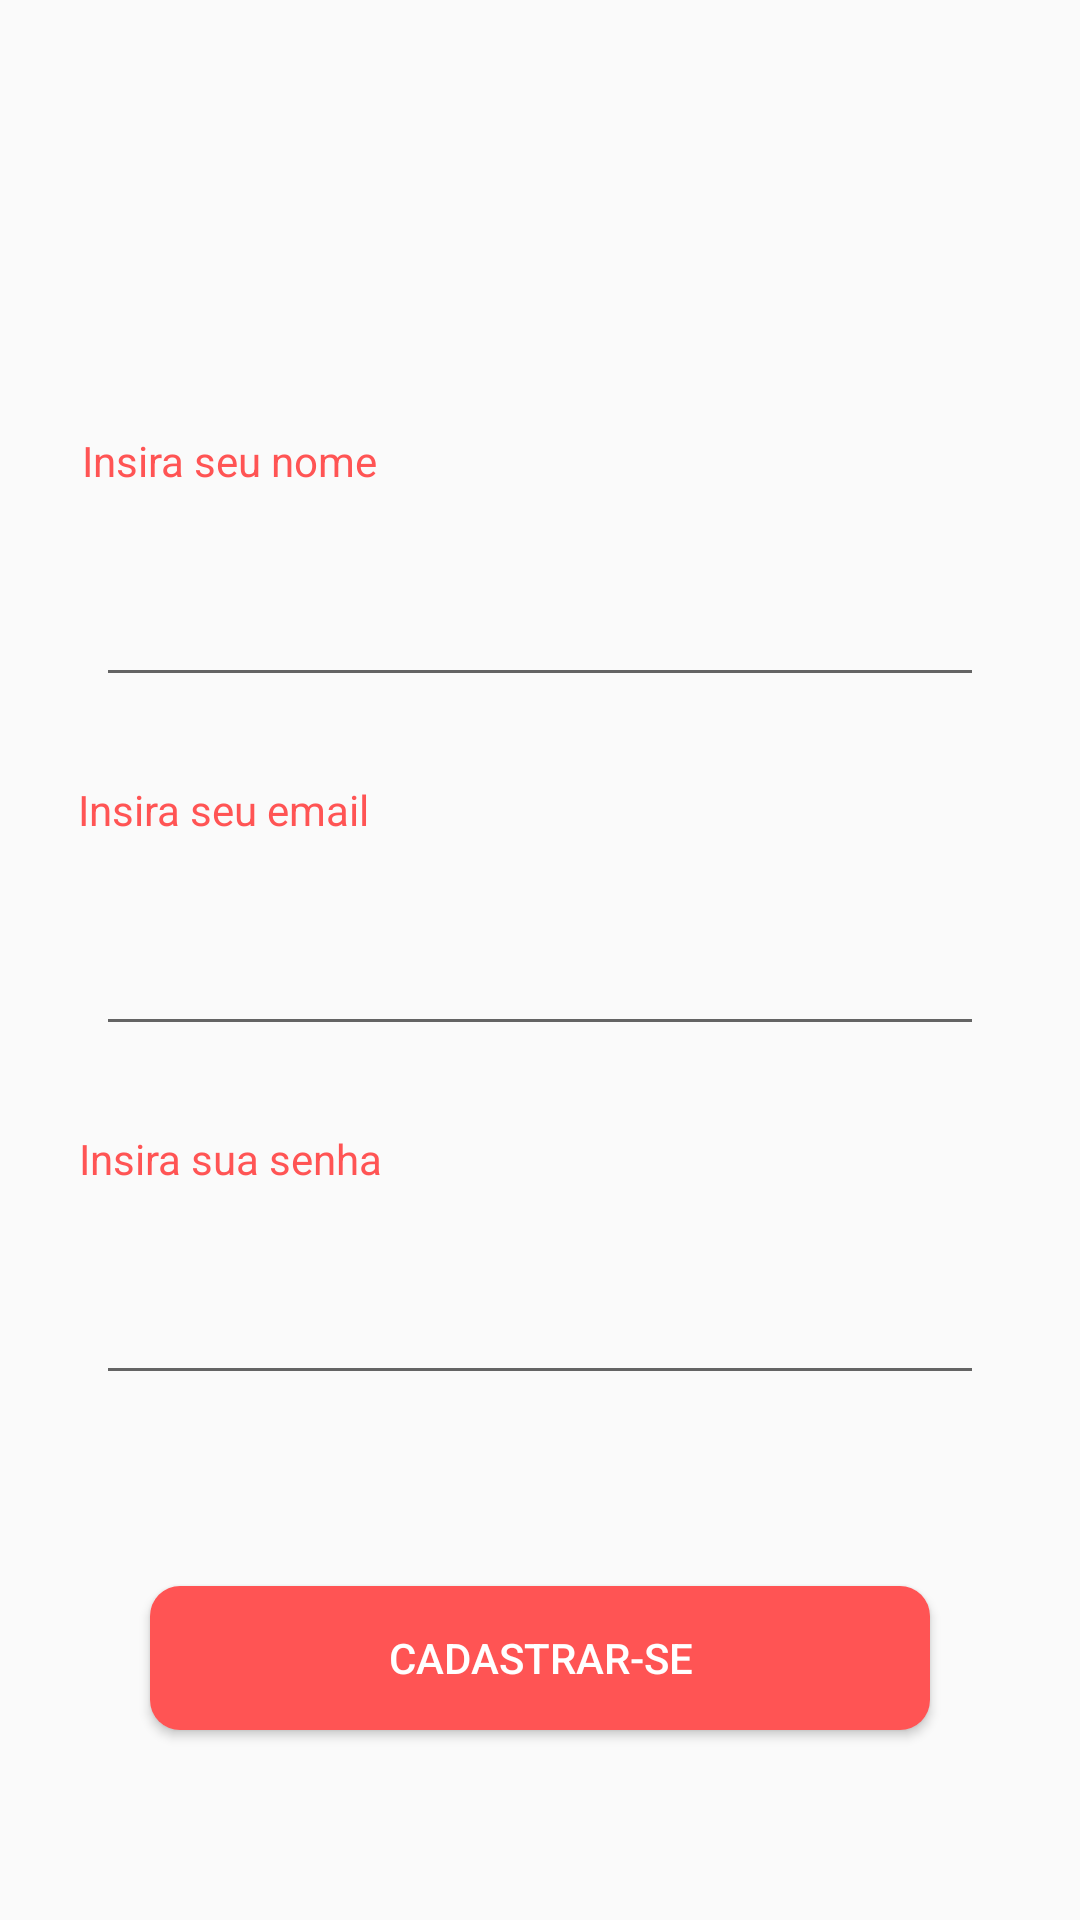

Reconstruct the res/layout file that produces this screen, plus the resources it refers to.
<!-- AndroidManifest.xml: application theme AppTheme -->
<!-- res/layout/activity_register.xml -->
<?xml version="1.0" encoding="utf-8"?>
<androidx.constraintlayout.widget.ConstraintLayout xmlns:android="http://schemas.android.com/apk/res/android"
    xmlns:app="http://schemas.android.com/apk/res-auto"
    xmlns:tools="http://schemas.android.com/tools"
    android:layout_width="match_parent"
    android:layout_height="match_parent"
    tools:context=".views.activity.RegisterActivity">

    <TextView
        android:id="@+id/emailLabelRegister"
        android:layout_width="130dp"
        android:layout_height="0dp"
        android:layout_marginTop="28dp"
        android:text="Insira seu email"
        android:textColor="#FF5454"
        app:layout_constraintEnd_toEndOf="parent"
        app:layout_constraintHorizontal_bias="0.113"
        app:layout_constraintStart_toStartOf="parent"
        app:layout_constraintTop_toBottomOf="@+id/nameFieldRegister" />

    <EditText
        android:id="@+id/emailFieldRegister"
        android:layout_width="0dp"
        android:layout_height="wrap_content"
        android:layout_marginStart="32dp"
        android:layout_marginTop="28dp"
        android:layout_marginEnd="32dp"
        android:ems="10"
        android:inputType="textEmailAddress"
        app:layout_constraintEnd_toEndOf="parent"
        app:layout_constraintHorizontal_bias="0.232"
        app:layout_constraintStart_toStartOf="parent"
        app:layout_constraintTop_toBottomOf="@+id/emailLabelRegister" />

    <TextView
        android:id="@+id/senhaLabelRegister"
        android:layout_width="wrap_content"
        android:layout_height="wrap_content"
        android:layout_marginTop="28dp"
        android:text="Insira sua senha"
        android:textColor="#FF5454"
        app:layout_constraintEnd_toEndOf="parent"
        app:layout_constraintHorizontal_bias="0.102"
        app:layout_constraintStart_toStartOf="parent"
        app:layout_constraintTop_toBottomOf="@+id/emailFieldRegister" />

    <EditText
        android:id="@+id/senhaFieldRegister"
        android:layout_width="0dp"
        android:layout_height="wrap_content"
        android:layout_marginStart="32dp"
        android:layout_marginTop="28dp"
        android:layout_marginEnd="32dp"
        android:ems="10"
        android:inputType="textPassword"
        app:layout_constraintEnd_toEndOf="parent"
        app:layout_constraintHorizontal_bias="0.161"
        app:layout_constraintStart_toStartOf="parent"
        app:layout_constraintTop_toBottomOf="@+id/senhaLabelRegister" />

    <Button
        android:id="@+id/btnRegister"
        android:layout_width="0dp"
        android:layout_height="wrap_content"
        android:layout_marginStart="50dp"
        android:layout_marginEnd="50dp"
        android:background="@drawable/custom_rv"
        android:text="Cadastrar-se"
        android:textColor="#FFFFFF"
        app:layout_constraintBottom_toBottomOf="parent"
        app:layout_constraintEnd_toEndOf="parent"
        app:layout_constraintStart_toStartOf="parent"
        app:layout_constraintTop_toBottomOf="@+id/senhaFieldRegister" />

    <EditText
        android:id="@+id/nameFieldRegister"
        android:layout_width="0dp"
        android:layout_height="wrap_content"
        android:layout_marginStart="32dp"
        android:layout_marginTop="28dp"
        android:layout_marginEnd="32dp"
        android:ems="10"
        android:inputType="textPersonName"
        app:layout_constraintEnd_toEndOf="parent"
        app:layout_constraintHorizontal_bias="0.161"
        app:layout_constraintStart_toStartOf="parent"
        app:layout_constraintTop_toBottomOf="@+id/nomeLabelRegister" />

    <TextView
        android:id="@+id/nomeLabelRegister"
        android:layout_width="wrap_content"
        android:layout_height="wrap_content"
        android:layout_marginTop="144dp"
        android:text="Insira seu nome"
        android:textColor="#FF5454"
        app:layout_constraintEnd_toEndOf="parent"
        app:layout_constraintHorizontal_bias="0.104"
        app:layout_constraintStart_toStartOf="parent"
        app:layout_constraintTop_toTopOf="parent" />

</androidx.constraintlayout.widget.ConstraintLayout>
<!-- resources referenced by this layout -->
<resources>
  <!-- drawable custom_rv (drawable) -->
  <?xml version="1.0" encoding="utf-8"?>
  <shape xmlns:android="http://schemas.android.com/apk/res/android" android:shape="rectangle">
  
      <solid android:color="#FF5454"></solid>
      <corners android:radius="10dp"></corners>
  
  </shape>
  <style name="AppTheme" parent="Theme.AppCompat.Light.DarkActionBar">
          
          <item name="colorPrimary">#FF5454</item>
          <item name="colorPrimaryDark">#FF5454</item>
          <item name="colorAccent">#FF5454</item>
      </style>
</resources>
